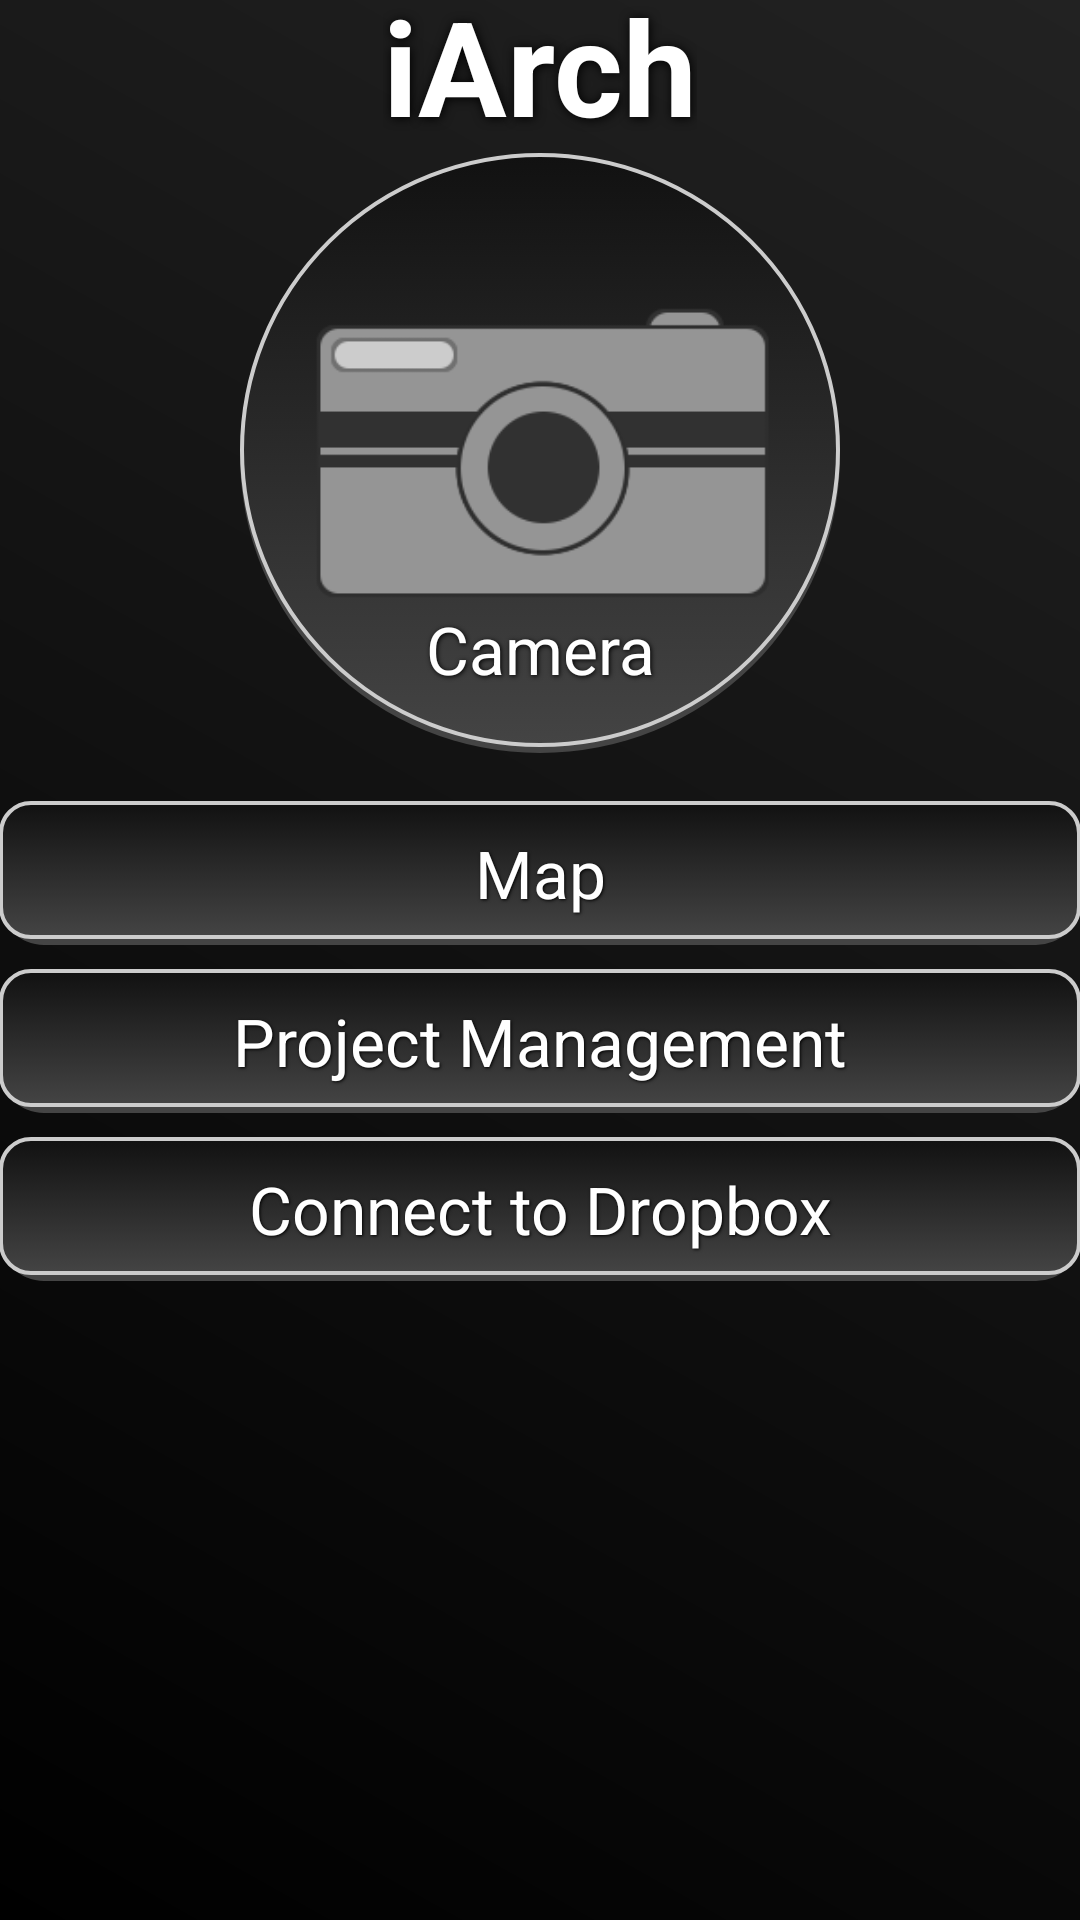

The Android layout XML behind this screen, and the referenced resources:
<!-- AndroidManifest.xml: application theme AppTheme -->
<!-- res/layout/fragment_main.xml -->
<RelativeLayout xmlns:android="http://schemas.android.com/apk/res/android"
    xmlns:tools="http://schemas.android.com/tools"
    android:layout_width="match_parent"
    android:layout_height="match_parent"
    android:background="@drawable/background_tile"
    android:paddingBottom="@dimen/activity_vertical_margin"
    android:paddingLeft="@dimen/activity_horizontal_margin"
    android:paddingRight="@dimen/activity_horizontal_margin"
    android:paddingTop="@dimen/activity_vertical_margin"
    tools:context="com.github.IArch.MainActivity$MainFragment" >

    <TextView
        android:id="@+id/app_title"
        android:layout_width="wrap_content"
        android:layout_height="wrap_content"
        android:layout_alignParentTop="true"
        android:layout_centerInParent="true"
        android:text="@string/app_name"
        android:textColor="#FFFFFF"
        android:textSize="44sp"
        android:textStyle="bold"
        android:shadowColor="#000000"
        android:shadowDx="1"
        android:shadowDy="1"
        android:shadowRadius="8"
        android:layout_marginTop="-8dp"
        />

    <Button
        android:id="@+id/map_button"
        android:layout_width="fill_parent"
        android:layout_height="wrap_content"
        android:layout_below="@+id/camera_button"
        android:layout_marginTop="8dp"
        android:text="@string/map"
        android:background="@drawable/button_main"
        android:textColor="#FFFFFF"
        android:shadowColor="#000000"
        android:shadowDx="1"
        android:shadowDy="1"
        android:shadowRadius="2"
        android:textSize="22sp"
        android:onClick="displayMap"
         />
      
    <Button
        android:id="@+id/project_mgmt_button"
        android:layout_width="fill_parent"
        android:layout_height="wrap_content"
        android:layout_alignLeft="@+id/map_button"
        android:layout_below="@+id/map_button"
        android:layout_marginTop="8dp"
        android:text="@string/project_management"
        android:background="@drawable/button_main"
        android:textColor="#FFFFFF"        
        android:shadowColor="#000000"
        android:shadowDx="1"
        android:shadowDy="1"
        android:shadowRadius="2"
        android:textSize="22sp"
        android:onClick="gallery"
         />

    <Button
        android:id="@+id/link_button"
        android:layout_width="fill_parent"
        android:layout_height="wrap_content"
        android:layout_below="@+id/project_mgmt_button"
        android:layout_centerHorizontal="true"
        android:layout_marginTop="8dp"
        android:background="@drawable/button_main"
        android:textColor="#FFFFFF"        
        android:shadowColor="#000000"
        android:shadowDx="1"
        android:shadowDy="1"
        android:shadowRadius="2"
        android:textSize="22sp"
        android:text="@string/button_send" />

    <ImageButton
        android:id="@+id/camera_button"
        android:layout_width="200dp"
        android:layout_height="200dp"
        android:layout_below="@+id/app_title"
        android:layout_centerHorizontal="true"
        android:adjustViewBounds="true"
        android:background="@drawable/button_round"
        android:gravity="center"
        android:onClick="takePicture"
        android:padding="10dp"
        android:scaleType="fitCenter"
        android:shadowColor="#000000"
        android:shadowDx="1"
        android:shadowDy="1"
        android:shadowRadius="2"
        android:src="@drawable/camera_only" 
        android:layout_marginBottom="8dp"
        />

    <TextView
        android:id="@+id/camera_text"
        android:layout_width="wrap_content"
        android:layout_height="wrap_content"
		android:layout_centerHorizontal="true"
		android:layout_alignLeft="@+id/camera_button"
		android:layout_alignRight="@+id/camera_button"
		android:layout_alignBottom="@+id/camera_button"
		android:layout_centerInParent="true"
		android:gravity="center"
        android:text="@string/camera"
        android:textColor="#FFFFFF"
        android:textSize="22sp"
        android:shadowColor="#000000"
        android:shadowDx="1"
        android:shadowDy="1"
        android:shadowRadius="4"
        android:paddingBottom="20dp"
        />

</RelativeLayout>
<!-- resources referenced by this layout -->
<resources>
  <!-- drawable background_tile (drawable) -->
  <?xml version="1.0" encoding="utf-8"?>
    
  
  <shape xmlns:android="http://schemas.android.com/apk/res/android"
      android:shape="rectangle">
      <gradient
          android:angle="45"
          android:startColor="#000000"
          android:endColor="#222222"
          android:type="linear"/>
  </shape>
  <!-- drawable button_main (drawable) -->
  <selector xmlns:android="http://schemas.android.com/apk/res/android">
  
    <item>  
      <layer-list>
          <item android:top="2dp">
              <shape>
                  <corners android:radius="15dp" />
                  <solid android:color="#444444" />
              </shape>
          </item>
  	<item android:bottom="2dp">
  	            <shape>
  					<corners android:radius="10dp"/>
  	    			<stroke android:width="4px" android:color="#CCCCCC" />
  			   		<gradient
  	        		android:startColor="#111111"
  	       			android:endColor="#444444"
  			        android:angle="270"
  			        android:dither="true"
  			        >
  	    			</gradient>
  	            </shape>
  	</item>
  	</layer-list>
  </item>
  
  
  </selector>
  <!-- drawable button_round (drawable) -->
  <selector xmlns:android="http://schemas.android.com/apk/res/android">
        <item>  
      <layer-list>
          <item android:top="2dp">
              <shape android:shape="oval">
                  <solid android:color="#444444" />
              </shape>
          </item>
              <item android:bottom="2dp">
              <shape android:shape="oval">
      			<stroke android:width="4px" android:color="#CCCCCC" />
  		   		<gradient
          		android:startColor="#111111"
         			android:endColor="#444444"
  		        android:angle="270"
  		        android:dither="true"
  		        >
      			</gradient>
              </shape>
              </item>
  	</layer-list>
  </item>
  </selector>
  <!-- drawable camera_only: png bitmap (drawable, 9500 bytes) -->
  <string name="app_name">iArch</string>
  <string name="button_send">Connect to Dropbox</string>
  <string name="camera">Camera</string>
  <string name="map">Map</string>
  <string name="project_management">Project Management</string>
  <style name="AppTheme" parent="AppBaseTheme">
          <item name="android:textColor">#FFFFFF</item>
          <item name="android:panelFullBackground">@android:color/black</item>
           
          
          
          
      </style>
  <style name="AppBaseTheme" parent="android:Theme.Holo">
          
      </style>
</resources>
